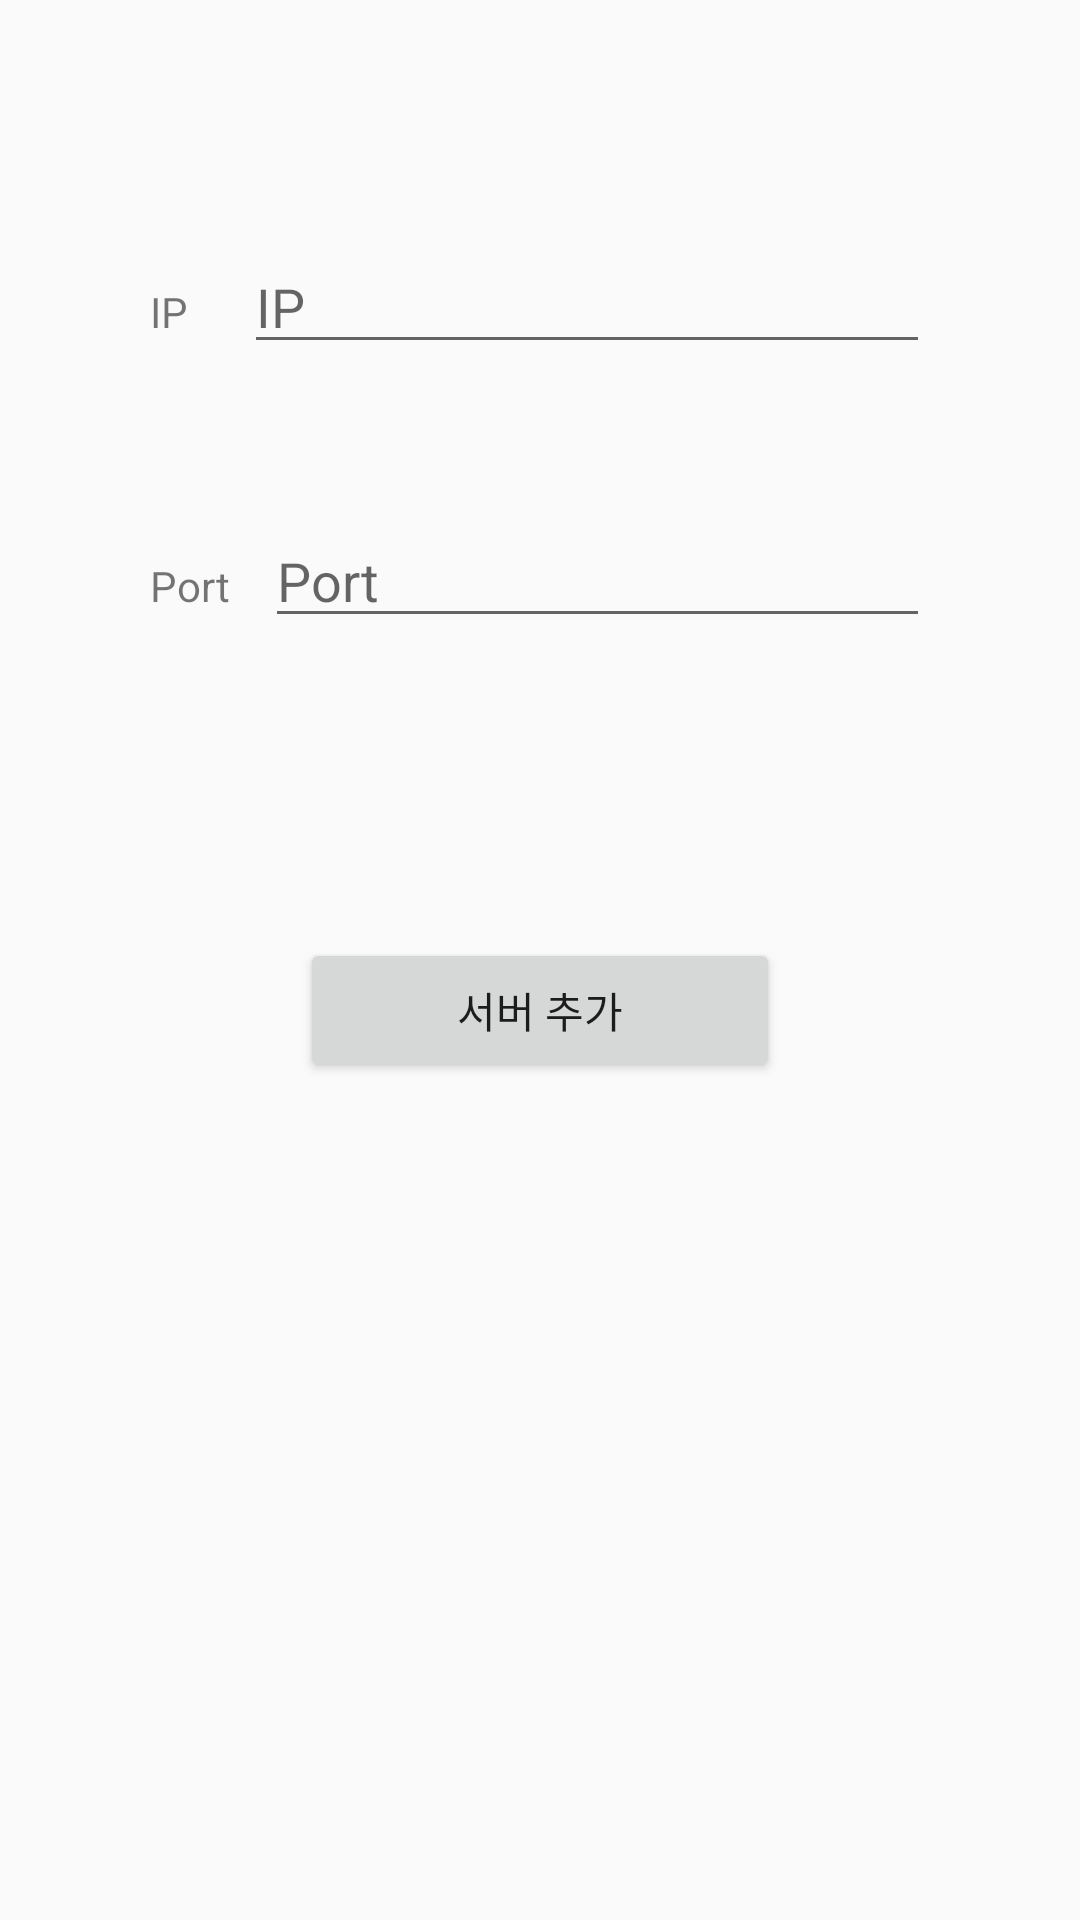

This screen was rendered from an Android layout file. Write that file and the resources it references.
<!-- AndroidManifest.xml: application theme Theme.HonsulProject -->
<!-- res/layout/activity_server_activitiy.xml -->
<?xml version="1.0" encoding="utf-8"?>
<LinearLayout xmlns:android="http://schemas.android.com/apk/res/android"
    xmlns:app="http://schemas.android.com/apk/res-auto"
    xmlns:tools="http://schemas.android.com/tools"
    android:layout_width="match_parent"
    android:layout_height="match_parent"
    android:orientation="vertical"
    tools:context=".ServerActivitiy">

    <LinearLayout
        android:layout_width="match_parent"
        android:layout_height="wrap_content"
        android:layout_marginLeft="50dp"
        android:layout_marginTop="80dp"
        android:layout_marginRight="50dp"
        android:orientation="horizontal">

        <TextView
            android:id="@+id/ipTXT_server"
            android:layout_width="wrap_content"
            android:layout_height="wrap_content"
            android:layout_weight="1"
            android:text="@string/ipTXT_server" />

        <EditText
            android:id="@+id/ip_edit_server"
            android:layout_width="wrap_content"
            android:layout_height="wrap_content"
            android:layout_weight="1"
            android:ems="10"
            android:hint="@string/ip_edit_server"
            android:inputType="textPersonName" />

    </LinearLayout>

    <LinearLayout
        android:layout_width="match_parent"
        android:layout_height="wrap_content"
        android:layout_marginLeft="50dp"
        android:layout_marginTop="50dp"
        android:layout_marginRight="50dp"
        android:orientation="horizontal">

        <TextView
            android:id="@+id/portTXT_server"
            android:layout_width="wrap_content"
            android:layout_height="wrap_content"
            android:layout_weight="1"
            android:text="@string/portTXT_server" />

        <EditText
            android:id="@+id/port_edit_server"
            android:layout_width="wrap_content"
            android:layout_height="wrap_content"
            android:layout_weight="1"
            android:ems="10"
            android:hint="@string/port_edit_server"
            android:inputType="textPersonName" />

    </LinearLayout>

    <Button
        android:id="@+id/serveraddBTN"
        android:layout_width="match_parent"
        android:layout_height="wrap_content"
        android:layout_marginLeft="100dp"
        android:layout_marginTop="100dp"
        android:layout_marginRight="100dp"
        android:onClick="onClick"
        android:text="@string/serveraddBTN" />

</LinearLayout>
<!-- resources referenced by this layout -->
<resources>
  <string name="ipTXT_server">IP</string>
  <string name="ip_edit_server">IP</string>
  <string name="portTXT_server">Port</string>
  <string name="port_edit_server">Port</string>
  <string name="serveraddBTN">서버 추가</string>
  <style name="Theme.HonsulProject" parent="Theme.AppCompat.Light">
          
          <item name="android:windowFullscreen">true</item>
          <item name="colorPrimary">@color/purple_500</item>
          <item name="colorPrimaryVariant">@color/purple_700</item>
          <item name="colorOnPrimary">@color/white</item>
          
          <item name="colorSecondary">@color/teal_200</item>
          <item name="colorSecondaryVariant">@color/teal_700</item>
          <item name="colorOnSecondary">@color/black</item>
          
          <item name="android:statusBarColor" tools:targetApi="l">?attr/colorPrimaryVariant</item>
          
          <item name="windowNoTitle">true</item>
      </style>
  <!-- not gathered from this repository: default colours our renderer supplied (Android Studio template values) -->
  <color name="purple_500">#FF6200EE</color>
  <color name="purple_700">#FF3700B3</color>
  <color name="teal_200">#FF03DAC5</color>
  <color name="teal_700">#FF018786</color>
  <color name="black">#FF000000</color>
  <color name="white">#FFFFFFFF</color>
</resources>
